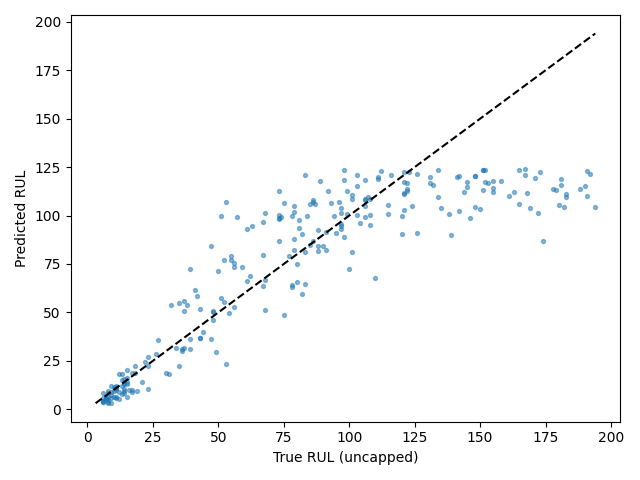

Values plotted in this chart, from the file beside it:
Dataset, Split, SourceSplit, unit_nr, start_cycle, end_cycle, RUL_original, RUL_capped, regime, regime_transition_count, is_padded, padding_cycles, observed_cycles, Model, Seed, Experiment, RUL_true, RUL_pred, AbsoluteError
FD002, test_terminal, test, 1, 229, 258, 18, 18, 0, 24, False, 0, 30, itransformer, 1, baseline, 18, 22.56, 4.557
FD002, test_terminal, test, 2, 26, 55, 79, 79, 4, 19, False, 0, 30, itransformer, 1, baseline, 79, 88.11, 9.107
FD002, test_terminal, test, 3, 136, 165, 106, 106, 5, 26, False, 0, 30, itransformer, 1, baseline, 106, 105, 1.014
FD002, test_terminal, test, 4, 57, 86, 110, 110, 3, 26, False, 0, 30, itransformer, 1, baseline, 110, 67.78, 42.22
FD002, test_terminal, test, 5, 119, 148, 15, 15, 1, 24, False, 0, 30, itransformer, 1, baseline, 15, 14.17, 0.8283
FD002, test_terminal, test, 6, 34, 63, 155, 125, 5, 22, False, 0, 30, itransformer, 1, baseline, 155, 112.1, 42.88
FD002, test_terminal, test, 7, 155, 184, 6, 6, 1, 24, False, 0, 30, itransformer, 1, baseline, 6, 4.192, 1.808
FD002, test_terminal, test, 8, 144, 173, 90, 90, 4, 25, False, 0, 30, itransformer, 1, baseline, 90, 84.46, 5.541
FD002, test_terminal, test, 9, 132, 161, 11, 11, 4, 23, False, 0, 30, itransformer, 1, baseline, 11, 12.12, 1.12
FD002, test_terminal, test, 10, 55, 84, 79, 79, 3, 24, False, 0, 30, itransformer, 1, baseline, 79, 104.9, 25.86
FD002, test_terminal, test, 11, 133, 162, 6, 6, 4, 20, False, 0, 30, itransformer, 1, baseline, 6, 3.741, 2.259
FD002, test_terminal, test, 12, 45, 74, 73, 73, 4, 21, False, 0, 30, itransformer, 1, baseline, 73, 112.7, 39.66
FD002, test_terminal, test, 13, 135, 164, 30, 30, 1, 26, False, 0, 30, itransformer, 1, baseline, 30, 18.96, 11.04
FD002, test_terminal, test, 14, 131, 160, 11, 11, 3, 23, False, 0, 30, itransformer, 1, baseline, 11, 5.96, 5.04
FD002, test_terminal, test, 15, 136, 165, 37, 37, 0, 21, False, 0, 30, itransformer, 1, baseline, 37, 55.8, 18.8
FD002, test_terminal, test, 16, 59, 88, 67, 67, 2, 25, False, 0, 30, itransformer, 1, baseline, 67, 96.46, 29.46
FD002, test_terminal, test, 17, 235, 264, 68, 68, 5, 25, False, 0, 30, itransformer, 1, baseline, 68, 66.79, 1.207
FD002, test_terminal, test, 18, 11, 40, 99, 99, 4, 23, False, 0, 30, itransformer, 1, baseline, 99, 112.6, 13.57
FD002, test_terminal, test, 19, 143, 172, 22, 22, 4, 24, False, 0, 30, itransformer, 1, baseline, 22, 24.66, 2.657
FD002, test_terminal, test, 20, 72, 101, 54, 54, 5, 21, False, 0, 30, itransformer, 1, baseline, 54, 49.73, 4.27
FD002, test_terminal, test, 21, 99, 128, 97, 97, 1, 19, False, 0, 30, itransformer, 1, baseline, 97, 94.36, 2.635
FD002, test_terminal, test, 22, 130, 159, 10, 10, 1, 26, False, 0, 30, itransformer, 1, baseline, 10, 11.66, 1.658
FD002, test_terminal, test, 23, 20, 49, 142, 125, 2, 28, False, 0, 30, itransformer, 1, baseline, 142, 102.5, 39.48
FD002, test_terminal, test, 24, 181, 210, 77, 77, 0, 25, False, 0, 30, itransformer, 1, baseline, 77, 79.16, 2.163
FD002, test_terminal, test, 25, 118, 147, 88, 88, 5, 24, False, 0, 30, itransformer, 1, baseline, 88, 84.21, 3.788
FD002, test_terminal, test, 26, 47, 76, 163, 125, 2, 27, False, 0, 30, itransformer, 1, baseline, 163, 112.2, 50.84
FD002, test_terminal, test, 27, 39, 68, 126, 125, 4, 26, False, 0, 30, itransformer, 1, baseline, 126, 121.3, 4.728
FD002, test_terminal, test, 28, 1, 23, 138, 125, 1, 18, True, 7, 23, itransformer, 1, baseline, 138, 100.9, 37.13
FD002, test_terminal, test, 29, 72, 101, 83, 83, 0, 24, False, 0, 30, itransformer, 1, baseline, 83, 81.17, 1.829
FD002, test_terminal, test, 30, 155, 184, 78, 78, 1, 25, False, 0, 30, itransformer, 1, baseline, 78, 63.96, 14.04
FD002, test_terminal, test, 31, 94, 123, 75, 75, 1, 25, False, 0, 30, itransformer, 1, baseline, 75, 106.6, 31.61
FD002, test_terminal, test, 32, 141, 170, 11, 11, 2, 24, False, 0, 30, itransformer, 1, baseline, 11, 11.15, 0.152
FD002, test_terminal, test, 33, 106, 135, 53, 53, 1, 24, False, 0, 30, itransformer, 1, baseline, 53, 106.9, 53.9
FD002, test_terminal, test, 34, 23, 52, 173, 125, 1, 25, False, 0, 30, itransformer, 1, baseline, 173, 122.6, 50.41
FD002, test_terminal, test, 35, 48, 77, 63, 63, 1, 22, False, 0, 30, itransformer, 1, baseline, 63, 94.58, 31.58
FD002, test_terminal, test, 36, 134, 163, 100, 100, 5, 22, False, 0, 30, itransformer, 1, baseline, 100, 72.56, 27.44
FD002, test_terminal, test, 37, 20, 49, 151, 125, 1, 24, False, 0, 30, itransformer, 1, baseline, 151, 113.2, 37.83
FD002, test_terminal, test, 38, 98, 127, 55, 55, 3, 23, False, 0, 30, itransformer, 1, baseline, 55, 79.27, 24.27
FD002, test_terminal, test, 39, 120, 149, 48, 48, 2, 23, False, 0, 30, itransformer, 1, baseline, 48, 50.25, 2.249
FD002, test_terminal, test, 40, 154, 183, 37, 37, 2, 24, False, 0, 30, itransformer, 1, baseline, 37, 50.95, 13.95
FD002, test_terminal, test, 41, 181, 210, 44, 44, 1, 27, False, 0, 30, itransformer, 1, baseline, 44, 39.78, 4.219
FD002, test_terminal, test, 42, 108, 137, 27, 27, 1, 24, False, 0, 30, itransformer, 1, baseline, 27, 35.53, 8.534
FD002, test_terminal, test, 43, 155, 184, 18, 18, 5, 23, False, 0, 30, itransformer, 1, baseline, 18, 18.64, 0.6357
FD002, test_terminal, test, 44, 135, 164, 6, 6, 4, 23, False, 0, 30, itransformer, 1, baseline, 6, 8.452, 2.452
FD002, test_terminal, test, 45, 166, 195, 15, 15, 0, 26, False, 0, 30, itransformer, 1, baseline, 15, 16.11, 1.107
FD002, test_terminal, test, 46, 103, 132, 112, 112, 3, 24, False, 0, 30, itransformer, 1, baseline, 112, 123, 11.02
FD002, test_terminal, test, 47, 52, 81, 131, 125, 4, 24, False, 0, 30, itransformer, 1, baseline, 131, 117, 14.02
FD002, test_terminal, test, 48, 103, 132, 13, 13, 2, 24, False, 0, 30, itransformer, 1, baseline, 13, 15.19, 2.187
FD002, test_terminal, test, 49, 36, 65, 122, 122, 0, 25, False, 0, 30, itransformer, 1, baseline, 122, 112.6, 9.381
FD002, test_terminal, test, 50, 135, 164, 13, 13, 1, 25, False, 0, 30, itransformer, 1, baseline, 13, 7.648, 5.352
FD002, test_terminal, test, 51, 8, 37, 98, 98, 4, 24, False, 0, 30, itransformer, 1, baseline, 98, 123.4, 25.4
FD002, test_terminal, test, 52, 136, 165, 53, 53, 0, 25, False, 0, 30, itransformer, 1, baseline, 53, 23.34, 29.66
FD002, test_terminal, test, 53, 120, 149, 52, 52, 1, 24, False, 0, 30, itransformer, 1, baseline, 52, 55.47, 3.468
FD002, test_terminal, test, 54, 45, 74, 106, 106, 1, 23, False, 0, 30, itransformer, 1, baseline, 106, 118.1, 12.11
FD002, test_terminal, test, 55, 94, 123, 103, 103, 0, 19, False, 0, 30, itransformer, 1, baseline, 103, 115.3, 12.26
FD002, test_terminal, test, 56, 44, 73, 152, 125, 1, 23, False, 0, 30, itransformer, 1, baseline, 152, 123.5, 28.55
FD002, test_terminal, test, 57, 47, 76, 123, 123, 5, 25, False, 0, 30, itransformer, 1, baseline, 123, 122.7, 0.3245
FD002, test_terminal, test, 58, 218, 247, 26, 26, 3, 23, False, 0, 30, itransformer, 1, baseline, 26, 28.66, 2.664
FD002, test_terminal, test, 59, 1, 22, 178, 125, 1, 15, True, 8, 22, itransformer, 1, baseline, 178, 113.7, 64.35
FD002, test_terminal, test, 60, 115, 144, 73, 73, 1, 26, False, 0, 30, itransformer, 1, baseline, 73, 100.5, 27.52
... 199 more rows
